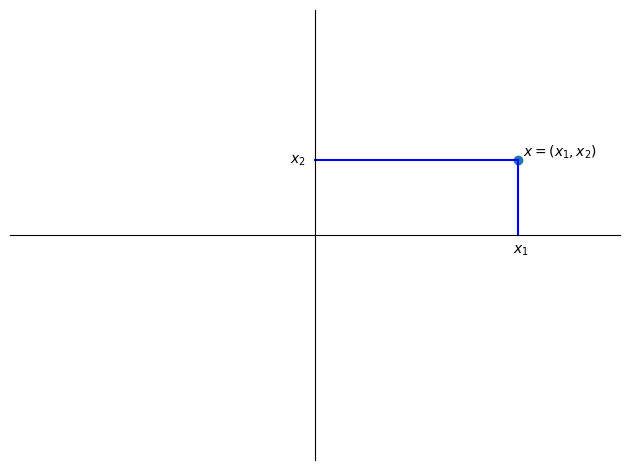
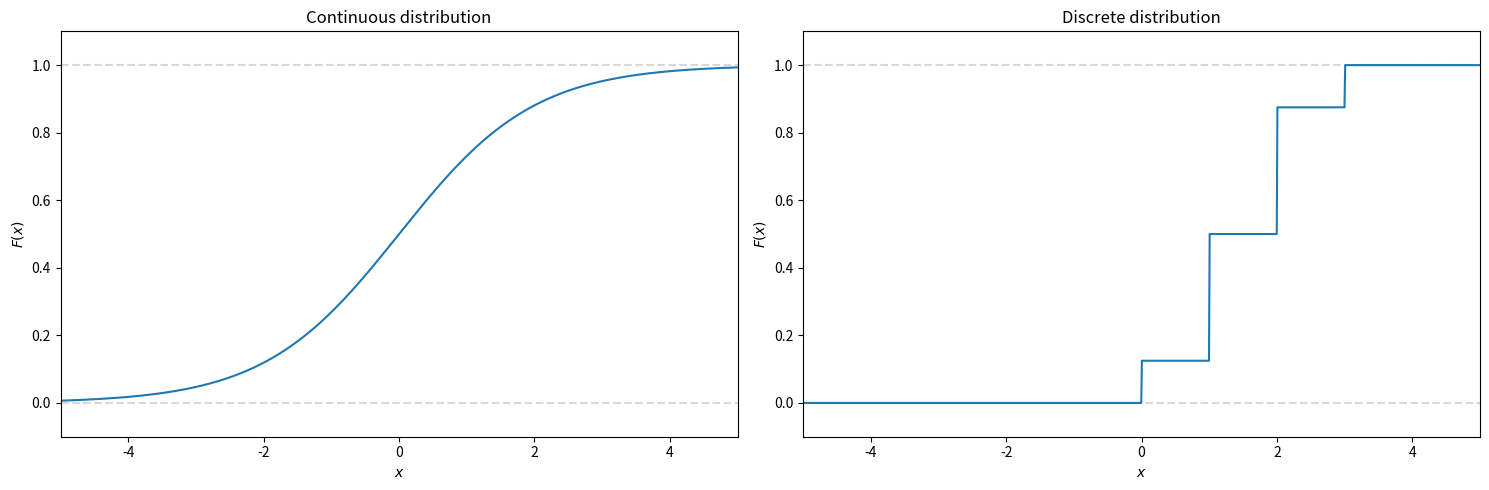
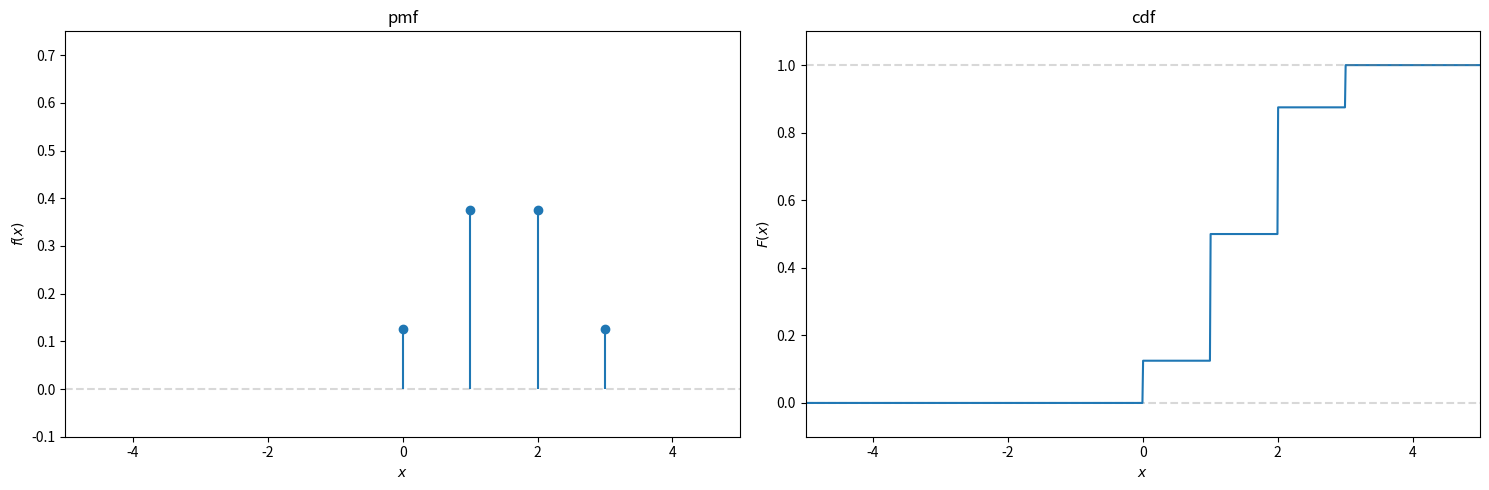
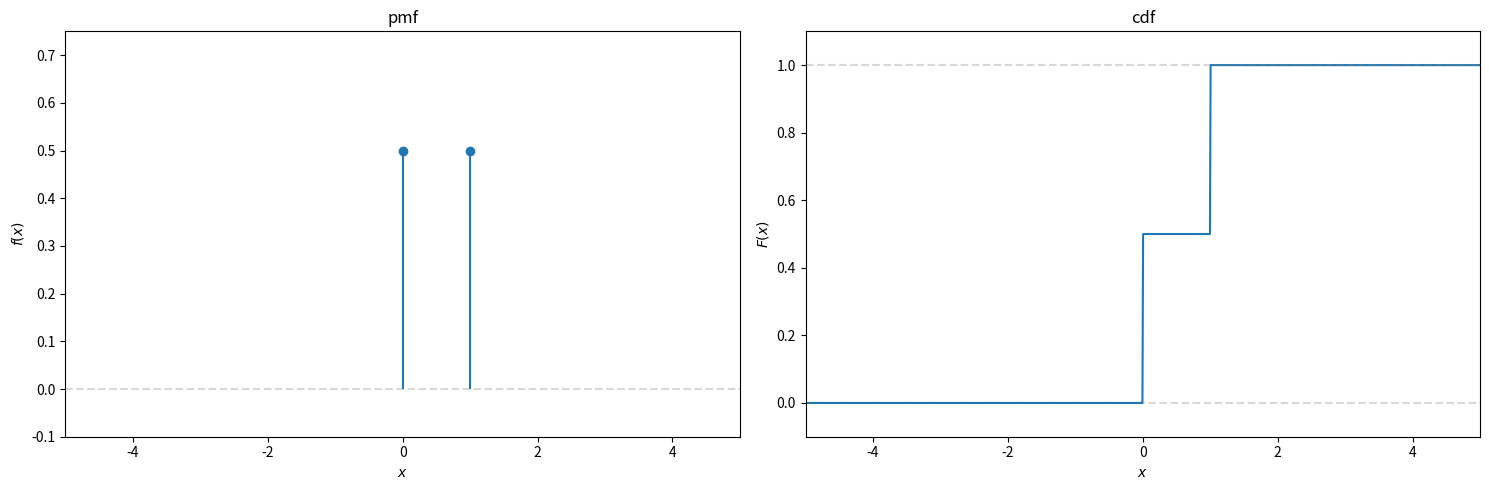
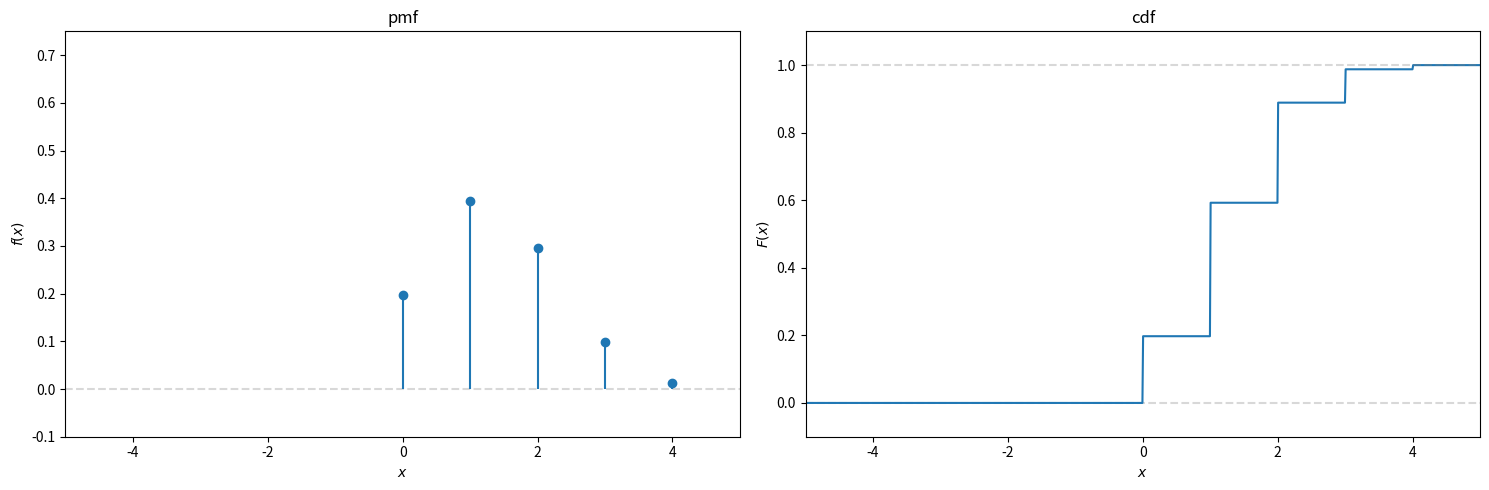
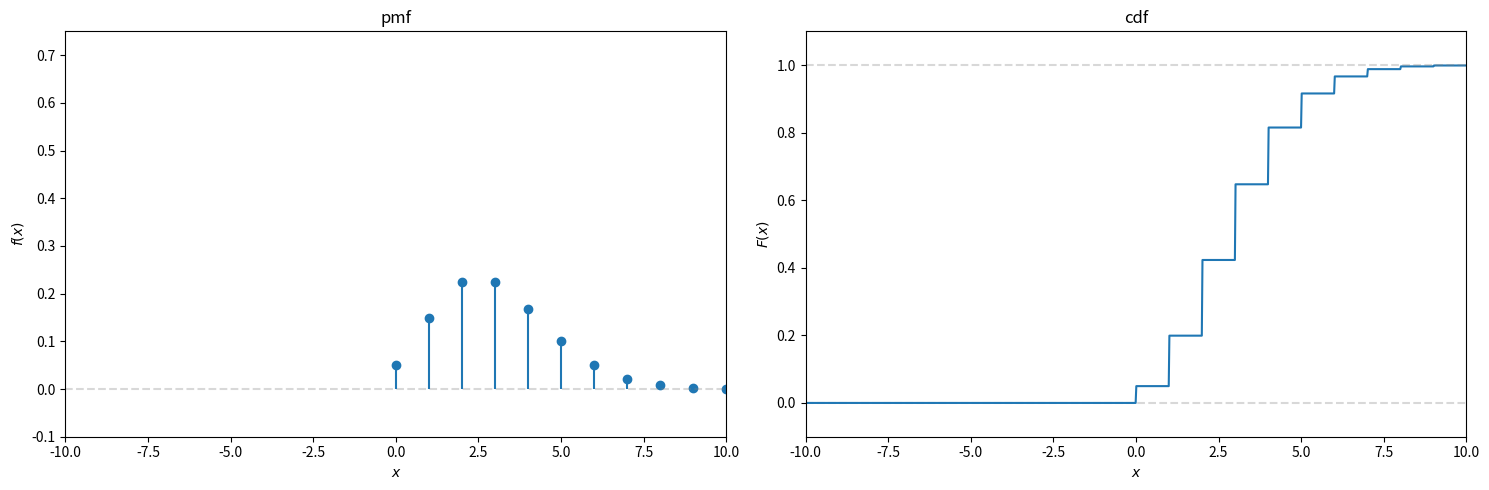
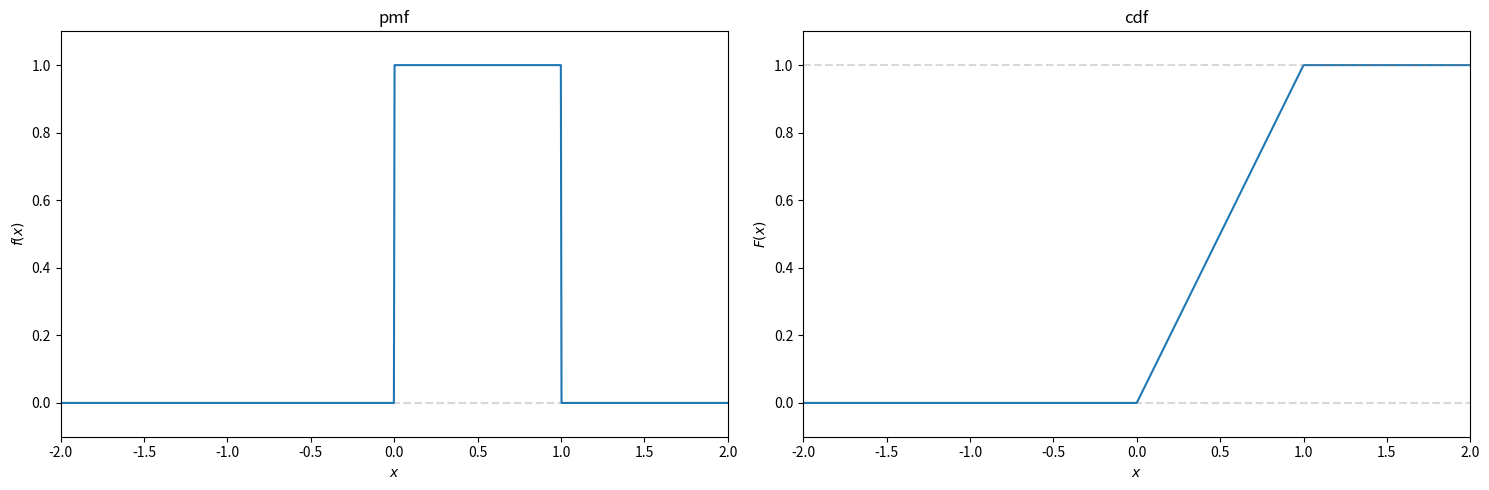
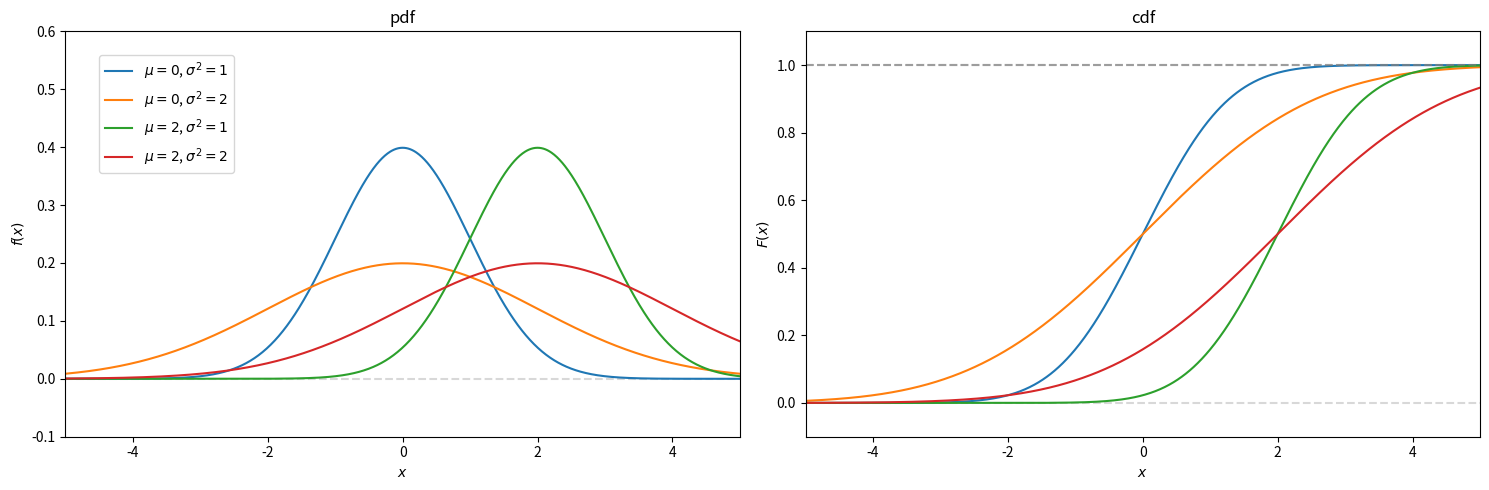

Reproduce these figures in Python, in order. (Note: this script raises an exception after producing the figures.)
import numpy as np
import matplotlib.pyplot as plt
import scipy.stats as sps
import itertools as it

# Linear Algebra

x = [2, 1]
fig, ax = plt.subplots()
ax.set_xlim([-3, 3])
ax.set_ylim([-3, 3])

ax.plot(np.linspace(0, x[0], 100), np.repeat(x[1], 100), color = "blue")
ax.plot(np.repeat(x[0], 100), np.linspace(0, x[1], 100), color = "blue")
ax.scatter(x[0], x[1])

ax.text(x[0] + 0.05, x[1] + 0.05, r"$x = (x_1, x_2)$")
ax.text(x[0] - 0.05, -0.25, r"$x_1$")
ax.text(-0.25, x[1] - 0.05, r"$x_2$")

ax.spines['left'].set_position('zero')
ax.spines['top'].set_position('zero')
ax.spines['right'].set_color('none')
ax.spines['bottom'].set_color('none')

ax.set_xticks([], [])
ax.set_yticks([], [])

fig.tight_layout()
plt.show()
# plt.savefig("output/maths_review/plane.pdf")


# Probability

# Contintuous and discrete CDFs:


x = np.linspace(-5, 5, 1000)
F_logit = sps.logistic.cdf

xs = np.array([0, 1, 2, 3])
ps = np.array([1/8, 3/8, 3/8, 1/8])
F_discrete = sps.rv_discrete(name="custom", values=(xs, ps))

fig, axes = plt.subplots(1, 2, figsize = (15, 5))
for ax in axes:
    ax.set_xlim([-5, 5])
    ax.set_ylim([-0.1, 1.1])
    ax.axhline(y = 1, color = "grey", alpha = 0.3, linestyle = "--")
    ax.axhline(y = 0, color = "grey", alpha = 0.3, linestyle = "--")
    ax.set_xlabel(r"$x$")
    ax.set_ylabel(r"$F(x)$")

axes[0].plot(x, F_logit(x))
axes[1].plot(x, F_discrete.cdf(x))
axes[0].set_title("Continuous distribution")
axes[1].set_title("Discrete distribution")

fig.tight_layout()
plt.show()
# plt.savefig("output/maths_review/discrete_continuous_CDFs.pdf")



fig, axes =  plt.subplots(1, 2, figsize = (15, 5))
for ax in axes:
    ax.set_xlim([-5, 5])
    ax.set_xlabel(r"$x$")
    ax.axhline(y = 0, color = "grey", alpha = 0.3, linestyle = "--")

axes[0].scatter(xs, F_discrete.pmf(xs))
axes[0].vlines(xs, 0, F_discrete.pmf(xs), color = "tab:blue")
axes[0].set_ylim([-0.1, 0.75])
axes[0].set_ylabel(r"$f(x)$")
axes[0].set_title("pmf")

axes[1].plot(x, F_discrete.cdf(x))
axes[1].set_ylim([-0.1, 1.1])
axes[1].axhline(y = 1, color = "grey", alpha = 0.3, linestyle = "--")
axes[1].set_ylabel(r"$F(x)$")
axes[1].set_title("cdf")

fig.tight_layout()
plt.show()
# plt.savefig("output/maths_review/discrete_pmf_cdf.pdf")


# Bernoulli

x = np.linspace(-5, 5, 1000)
xs = np.array([0, 1])
F = sps.bernoulli(1/2)
fig, axes =  plt.subplots(1, 2, figsize = (15, 5))
for ax in axes:
    ax.set_xlim([-5, 5])
    ax.set_xlabel(r"$x$")
    ax.axhline(y = 0, color = "grey", alpha = 0.3, linestyle = "--")

axes[0].scatter(xs, F.pmf(xs))
axes[0].vlines(xs, 0, F.pmf(xs), color = "tab:blue")
axes[0].set_ylim([-0.1, 0.75])
axes[0].set_ylabel(r"$f(x)$")
axes[0].set_title("pmf")

axes[1].plot(x, F.cdf(x))
axes[1].set_ylim([-0.1, 1.1])
axes[1].axhline(y = 1, color = "grey", alpha = 0.3, linestyle = "--")
axes[1].set_ylabel(r"$F(x)$")
axes[1].set_title("cdf")

fig.tight_layout()
plt.show()
# plt.savefig("output/maths_review/bernoulli_pmf_cdf.pdf")

# Binomial

x = np.linspace(-5, 5, 1000)
xs = np.array([x for x in range(5)])
F = sps.binom(4, 1/3)

fig, axes =  plt.subplots(1, 2, figsize = (15, 5))
for ax in axes:
    ax.set_xlim([-5, 5])
    ax.set_xlabel(r"$x$")
    ax.axhline(y = 0, color = "grey", alpha = 0.3, linestyle = "--")

axes[0].scatter(xs, F.pmf(xs))
axes[0].vlines(xs, 0, F.pmf(xs), color = "tab:blue")
axes[0].set_ylim([-0.1, 0.75])
axes[0].set_ylabel(r"$f(x)$")
axes[0].set_title("pmf")

axes[1].plot(x, F.cdf(x))
axes[1].set_ylim([-0.1, 1.1])
axes[1].axhline(y = 1, color = "grey", alpha = 0.3, linestyle = "--")
axes[1].set_ylabel(r"$F(x)$")
axes[1].set_title("cdf")

fig.tight_layout()
plt.show()
# plt.savefig("output/maths_review/binomial_pmf_cdf.pdf")

# Poisson

x = np.linspace(-10, 10, 1000)
xs = np.array([x for x in range(11)])
F = sps.poisson(3)

fig, axes =  plt.subplots(1, 2, figsize = (15, 5))
for ax in axes:
    ax.set_xlim([-10, 10])
    ax.set_xlabel(r"$x$")
    ax.axhline(y = 0, color = "grey", alpha = 0.3, linestyle = "--")

axes[0].scatter(xs, F.pmf(xs))
axes[0].vlines(xs, 0, F.pmf(xs), color = "tab:blue")
axes[0].set_ylim([-0.1, 0.75])
axes[0].set_ylabel(r"$f(x)$")
axes[0].set_title("pmf")

axes[1].plot(x, F.cdf(x))
axes[1].set_ylim([-0.1, 1.1])
axes[1].axhline(y = 1, color = "grey", alpha = 0.3, linestyle = "--")
axes[1].set_ylabel(r"$F(x)$")
axes[1].set_title("cdf")

fig.tight_layout()
plt.show()
# plt.savefig("output/maths_review/poisson_pmf_cdf.pdf")

# Uniform

x = np.linspace(-2, 2, 1000)
F = sps.uniform()

fig, axes =  plt.subplots(1, 2, figsize = (15, 5))
for ax in axes:
    ax.set_xlim([-2, 2])
    ax.set_xlabel(r"$x$")
    ax.axhline(y = 0, color = "grey", alpha = 0.3, linestyle = "--")

axes[0].plot(x, F.pdf(x))
axes[0].set_ylim([-0.1, 1.1])
axes[0].set_ylabel(r"$f(x)$")
axes[0].set_title("pmf")

axes[1].plot(x, F.cdf(x))
axes[1].set_ylim([-0.1, 1.1])
axes[1].axhline(y = 1, color = "grey", alpha = 0.3, linestyle = "--")
axes[1].set_ylabel(r"$F(x)$")
axes[1].set_title("cdf")

fig.tight_layout()
plt.show()
# plt.savefig("output/maths_review/uniform_pdf_cdf.pdf")

# Normal

x = np.linspace(-5, 5, 1000)
mus = [0, 2]
sigmas = [1, 2]

fig, axes =  plt.subplots(1, 2, figsize = (15, 5))
for ax in axes:
    ax.set_xlim([-5, 5])
    ax.set_xlabel(r"$x$")
    ax.axhline(y = 0, color = "grey", alpha = 0.3, linestyle = "--")

for (mu, sigma) in it.product(mus, sigmas):
    
    F = sps.norm(mu, sigma)
    lbl = r"$\mu = {}$, ".format(mu) + r"$\sigma^2 = {}$".format(sigma) 
    axes[0].plot(x, F.pdf(x), label = lbl)
    axes[0].set_ylim([-0.1, 0.6])
    axes[0].set_ylabel(r"$f(x)$")
    axes[0].set_title("pdf")

    axes[1].plot(x, F.cdf(x))
    axes[1].set_ylim([-0.1, 1.1])
    axes[1].axhline(y = 1, color = "grey", alpha = 0.3, linestyle = "--")
    axes[1].set_ylabel(r"$F(x)$")
    axes[1].set_title("cdf")

axes[0].legend(loc = (0.05, 0.65))
fig.tight_layout()
# plt.show()
plt.savefig("output/maths_review/normal_pdf_cdf.pdf")

# t

x = np.linspace(-5, 5, 1000)
nus = [1, 2, 4, 8, np.inf]

fig, axes =  plt.subplots(1, 2, figsize = (15, 5))
for ax in axes:
    ax.set_xlim([-5, 5])
    ax.set_xlabel(r"$x$")
    ax.axhline(y = 0, color = "grey", alpha = 0.3, linestyle = "--")

for nu in nus:
    
    F = sps.norm() if  nu == np.inf else sps.t(nu)
    lbl = r"$\nu = \infty$" if nu == np.inf else r"$\nu = {}$, ".format(nu)
    axes[0].plot(x, F.pdf(x), label = lbl)
    axes[0].set_ylim([-0.1, 0.6])
    axes[0].set_ylabel(r"$f(x)$")
    axes[0].set_title("pdf")

    axes[1].plot(x, F.cdf(x))
    axes[1].set_ylim([-0.1, 1.1])
    axes[1].axhline(y = 1, color = "grey", alpha = 0.3, linestyle = "--")
    axes[1].set_ylabel(r"$F(x)$")
    axes[1].set_title("cdf")

axes[0].legend(loc = (0.05, 0.65))
fig.tight_layout()
plt.show()
# plt.savefig("output/maths_review/t_pdf_cdf.pdf")

# chisq

x = np.linspace(0, 9, 1000)
ps = [1, 2, 3, 4, 6, 9]

fig, axes =  plt.subplots(1, 2, figsize = (15, 5))
for ax in axes:
    ax.set_xlim([0, 9])
    ax.set_xlabel(r"$x$")
    ax.axhline(y = 0, color = "grey", alpha = 0.3, linestyle = "--")

for p in ps:
    
    F = sps.chi2(p)
    lbl =  r"$p = {}$, ".format(p)
    axes[0].plot(x, F.pdf(x), label = lbl)
    axes[0].set_ylim([-0.1, 0.6])
    axes[0].set_ylabel(r"$f(x)$")
    axes[0].set_title("pdf")

    axes[1].plot(x, F.cdf(x))
    axes[1].set_ylim([-0.1, 1.1])
    axes[1].axhline(y = 1, color = "grey", alpha = 0.3, linestyle = "--")
    axes[1].set_ylabel(r"$F(x)$")
    axes[1].set_title("cdf")

axes[0].legend(loc = (0.85, 0.5))
fig.tight_layout()
plt.show()
# plt.savefig("output/maths_review/chisqt_pdf_cdf.pdf")